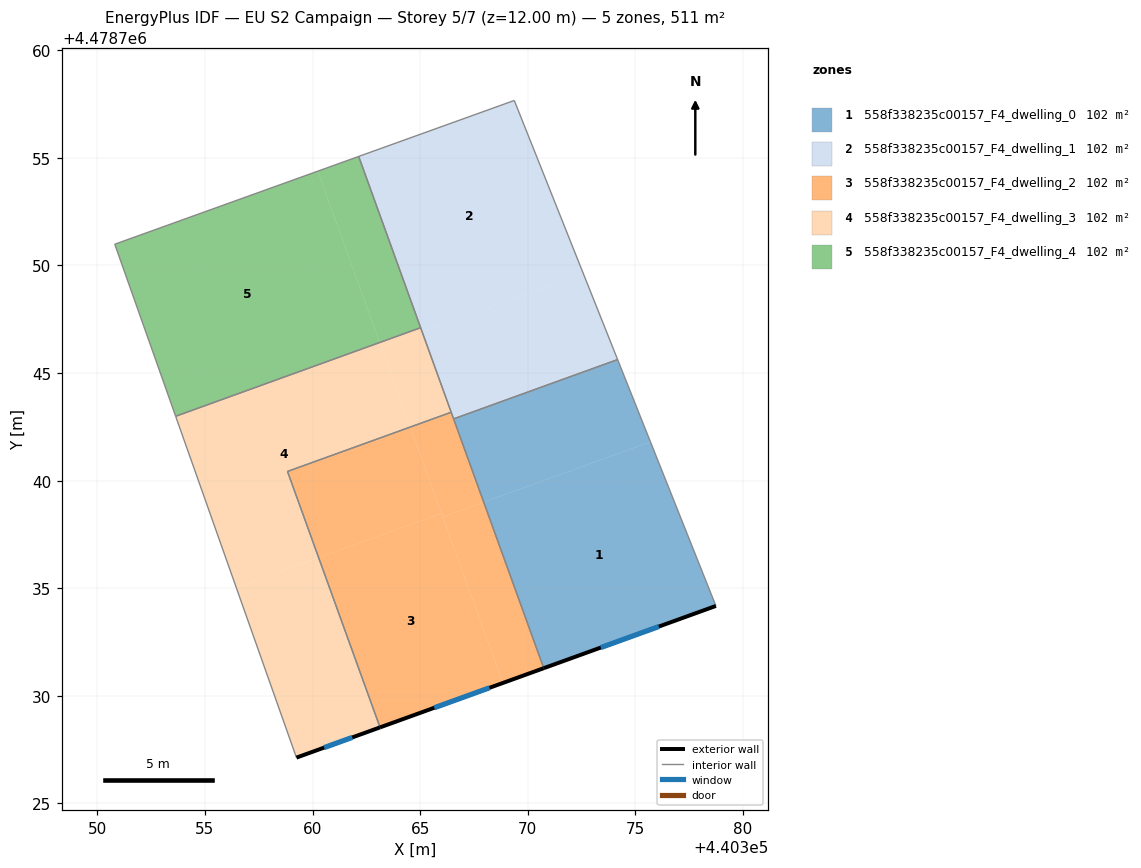
=== STOREY PLAN SPEC (per zone: floor XY polygon, exterior-wall plan segments, windows/doors) ===
zone 1: 558f338235c00157_F4_dwelling_0  (102.3 m²)
  floor: (440375.70, 4478741.80) (440378.74, 4478734.18) (440370.74, 4478731.29) (440367.95, 4478739.00)
  floor: (440374.18, 4478745.63) (440375.70, 4478741.80) (440367.95, 4478739.00) (440366.55, 4478742.87)
  exterior wall: (440370.74, 4478731.29) – (440378.74, 4478734.18)  [8.5 m]
    window: (440373.40, 4478732.25) – (440376.09, 4478733.22)  [2.9 m²]
  interior walls: 3
zone 2: 558f338235c00157_F4_dwelling_1  (102.3 m²)
  floor: (440372.58, 4478749.63) (440374.18, 4478745.63) (440366.55, 4478742.87) (440365.09, 4478746.92)
  floor: (440369.37, 4478757.67) (440372.58, 4478749.63) (440365.09, 4478746.92) (440362.15, 4478755.07)
  interior walls: 6
zone 3: 558f338235c00157_F4_dwelling_2  (102.3 m²)
  floor: (440365.99, 4478738.48) (440368.84, 4478730.60) (440363.14, 4478728.54) (440360.29, 4478736.42)
  floor: (440364.54, 4478742.49) (440365.99, 4478738.48) (440360.29, 4478736.42) (440358.84, 4478740.43)
  floor: (440366.44, 4478743.18) (440367.95, 4478739.00) (440366.05, 4478738.31) (440364.54, 4478742.49)
  floor: (440367.95, 4478739.00) (440370.74, 4478731.29) (440368.84, 4478730.60) (440366.05, 4478738.31)
  exterior wall: (440363.14, 4478728.54) – (440370.74, 4478731.29)  [8.1 m]
    window: (440365.66, 4478729.45) – (440368.22, 4478730.38)  [2.8 m²]
  interior walls: 4
zone 4: 558f338235c00157_F4_dwelling_3  (102.2 m²)
  floor: (440363.12, 4478746.41) (440364.54, 4478742.49) (440358.84, 4478740.43) (440360.29, 4478736.42) (440356.46, 4478735.04) (440353.64, 4478742.98)
  floor: (440360.29, 4478736.42) (440363.14, 4478728.54) (440359.25, 4478727.13) (440356.46, 4478735.04)
  floor: (440365.02, 4478747.11) (440365.09, 4478746.92) (440363.19, 4478746.23) (440363.12, 4478746.42)
  floor: (440365.09, 4478746.92) (440366.44, 4478743.18) (440364.54, 4478742.49) (440363.19, 4478746.23)
  exterior wall: (440359.25, 4478727.13) – (440363.14, 4478728.54)  [4.1 m]
    window: (440360.54, 4478727.60) – (440361.85, 4478728.07)  [1.4 m²]
  interior walls: 5
zone 5: 558f338235c00157_F4_dwelling_4  (102.3 m²)
  floor: (440360.24, 4478754.38) (440363.12, 4478746.42) (440353.64, 4478742.99) (440350.81, 4478750.99)
  floor: (440362.15, 4478755.07) (440365.02, 4478747.11) (440363.12, 4478746.42) (440360.24, 4478754.38)
  interior walls: 4

=== DERIVED (storey summary) ===
Building: EU S2 Campaign
Storey: 5 of 7  (floor level z = 12.00 m)
Storey gross floor area: 511.4 m²
Zones on this storey: 5
  - 558f338235c00157_F4_dwelling_0: floor 102.3 m²; exterior wall 8.5 m (25.5 m²); 1 window(s) 2.9 m²; WWR 11.4%
  - 558f338235c00157_F4_dwelling_1: floor 102.3 m²
  - 558f338235c00157_F4_dwelling_2: floor 102.3 m²; exterior wall 8.1 m (24.3 m²); 1 window(s) 2.8 m²; WWR 11.4%
  - 558f338235c00157_F4_dwelling_3: floor 102.2 m²; exterior wall 4.1 m (12.4 m²); 1 window(s) 1.4 m²; WWR 11.4%
  - 558f338235c00157_F4_dwelling_4: floor 102.3 m²
Zone adjacency (shared interzone walls):
  - 558f338235c00157_F4_dwelling_0 ↔ 558f338235c00157_F4_dwelling_1
  - 558f338235c00157_F4_dwelling_0 ↔ 558f338235c00157_F4_dwelling_2
  - 558f338235c00157_F4_dwelling_1 ↔ 558f338235c00157_F4_dwelling_2
  - 558f338235c00157_F4_dwelling_1 ↔ 558f338235c00157_F4_dwelling_3
  - 558f338235c00157_F4_dwelling_1 ↔ 558f338235c00157_F4_dwelling_4
  - 558f338235c00157_F4_dwelling_2 ↔ 558f338235c00157_F4_dwelling_3
  - 558f338235c00157_F4_dwelling_3 ↔ 558f338235c00157_F4_dwelling_4